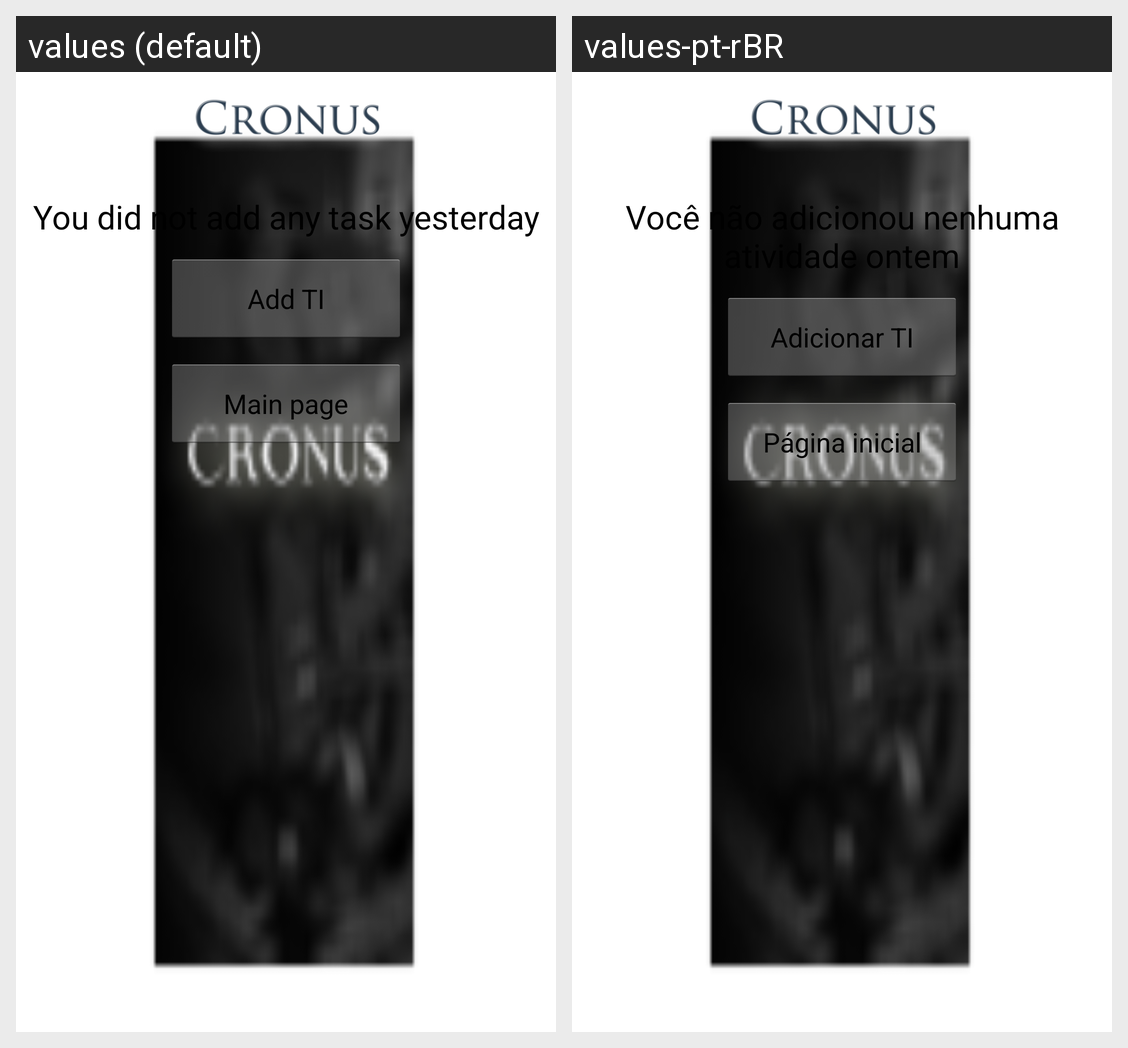

This grid shows one Android layout under two languages. Give, for every string resource on the screen, its name, the default text and each shown locale's text.
Android screen res/layout/verifica_criacao_tarefas.xml rendered under 2 locales, left to right: values (default), values-pt-rBR. Device: Nexus 5 (rendered at 1080×1920; each locale shown at half size, 540×960, under a caption strip naming it); theme MyTheme.
Strings drawn on this screen, with the default value and each locale's value (text and hints the layout hard-codes, and strings that could not be matched under every locale, appear in the picture but are not listed):

nao_add_ti_ontem
  values: You did not add any task yesterday
  values-pt-rBR: Você não adicionou nenhuma atividade ontem

add_ti
  values: Add TI
  values-pt-rBR: Adicionar TI

pagina_inicial
  values: Main page
  values-pt-rBR: Página inicial
